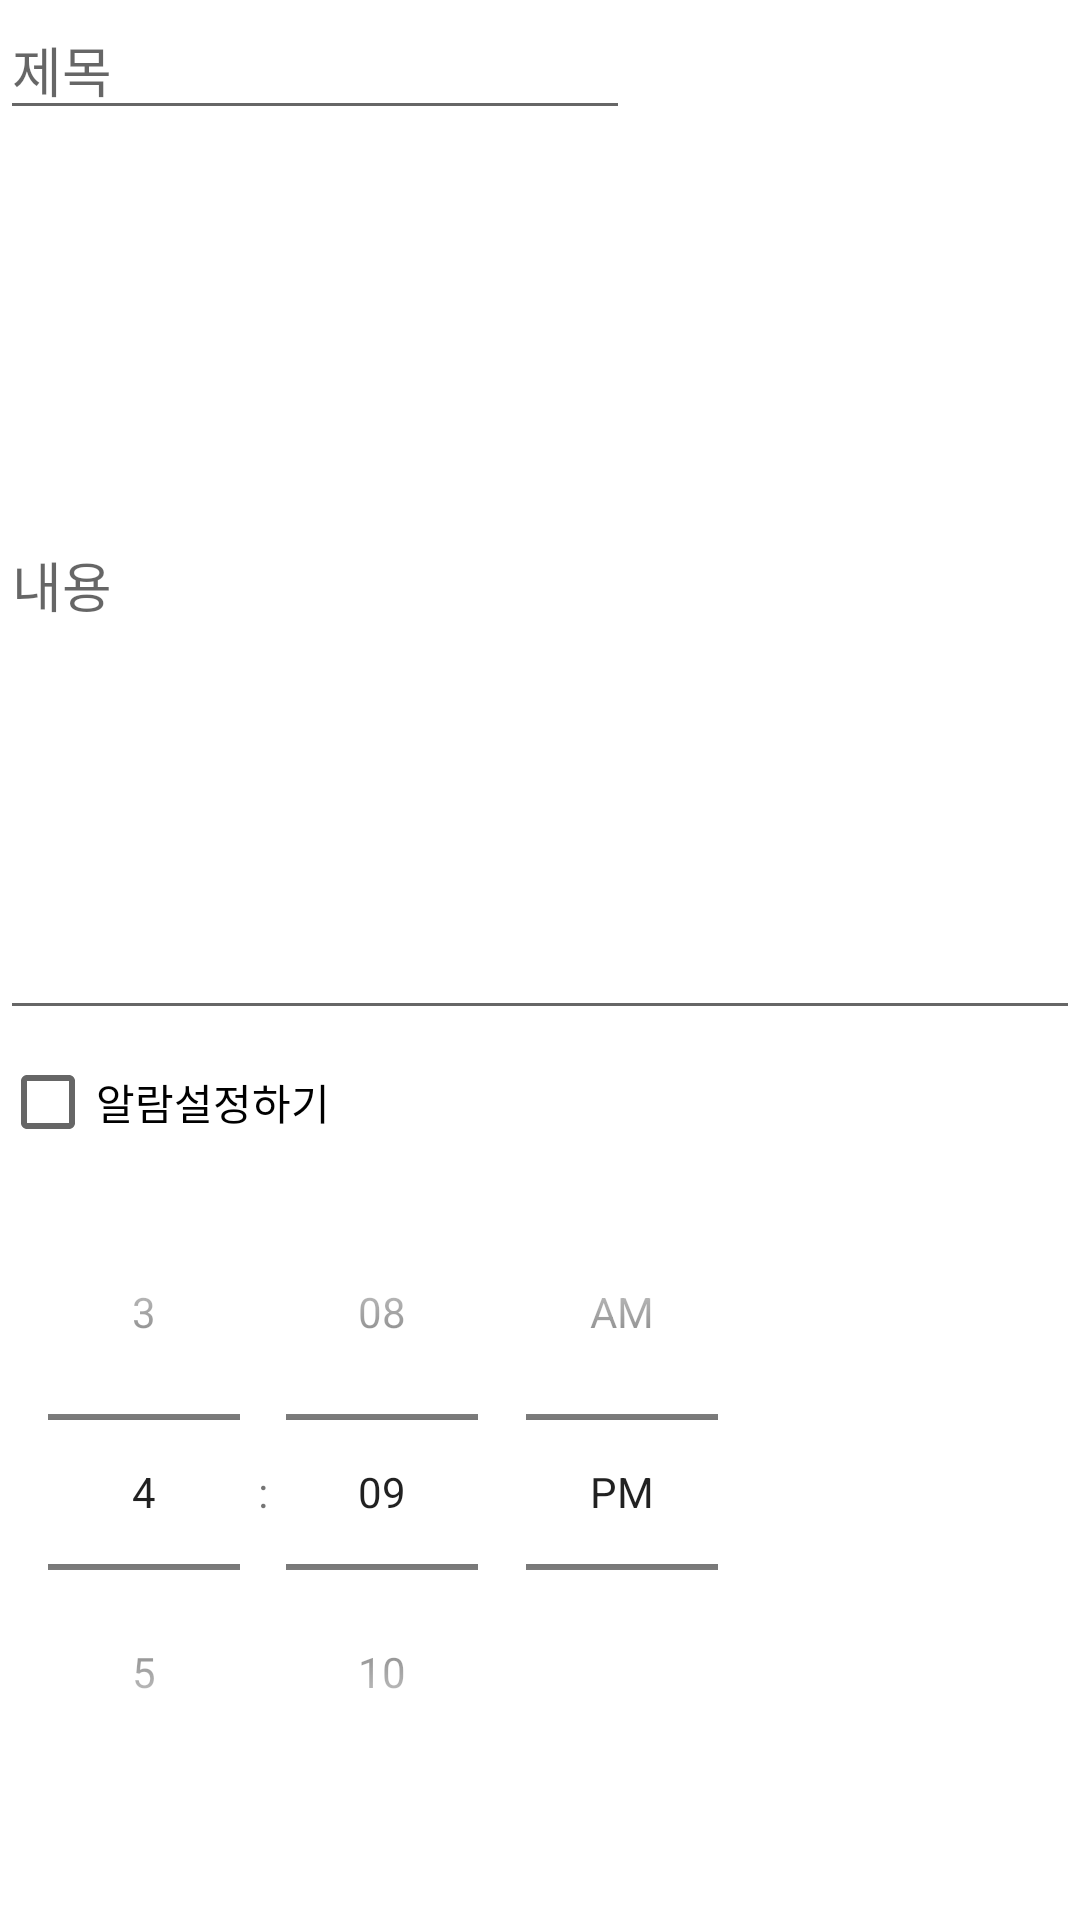

The Android layout XML behind this screen, and the referenced resources:
<!-- AndroidManifest.xml: application theme Theme.PMC -->
<!-- res/layout/dialog.xml -->
<?xml version="1.0" encoding="utf-8"?>
<LinearLayout
    xmlns:android="http://schemas.android.com/apk/res/android"
    xmlns:tools="http://schemas.android.com/tools"
    android:layout_width="match_parent"
    android:layout_height="match_parent"
    android:orientation="vertical">

    <EditText
        android:id="@+id/editmemotitle"
        android:layout_width="wrap_content"
        android:layout_height="wrap_content"
        android:ems="10"
        android:inputType="textPersonName"
        android:hint="제목" />

    <EditText
        android:id="@+id/editmemocontent"
        android:layout_width="match_parent"
        android:layout_height="300dp"

        android:inputType="textPersonName"
        android:hint="내용" />

    <CheckBox
        android:id="@+id/arlamcheck"
        android:layout_width="match_parent"
        android:layout_height="wrap_content"
        android:text="알람설정하기" />

    <TimePicker
        android:id="@+id/edittimeset"
        android:layout_width="wrap_content"
        android:layout_height="wrap_content"
        android:timePickerMode="spinner"
        >

    </TimePicker>
</LinearLayout>
<!-- resources referenced by this layout -->
<resources>
  <style name="Theme.PMC" parent="Theme.MaterialComponents.DayNight.DarkActionBar">
          
          <item name="colorPrimary">@color/purple_500</item>
          <item name="colorPrimaryVariant">@color/purple_700</item>
          <item name="colorOnPrimary">@color/white</item>
          
          <item name="colorSecondary">@color/teal_200</item>
          <item name="colorSecondaryVariant">@color/teal_700</item>
          <item name="colorOnSecondary">@color/black</item>
          
          <item name="android:statusBarColor" tools:targetApi="l">?attr/colorPrimaryVariant</item>
          
      </style>
  <!-- not gathered from this repository: default colours our renderer supplied (Android Studio template values) -->
  <color name="purple_500">#FF6200EE</color>
  <color name="purple_700">#FF3700B3</color>
  <color name="teal_200">#FF03DAC5</color>
  <color name="teal_700">#FF018786</color>
  <color name="black">#FF000000</color>
  <color name="white">#FFFFFFFF</color>
</resources>
